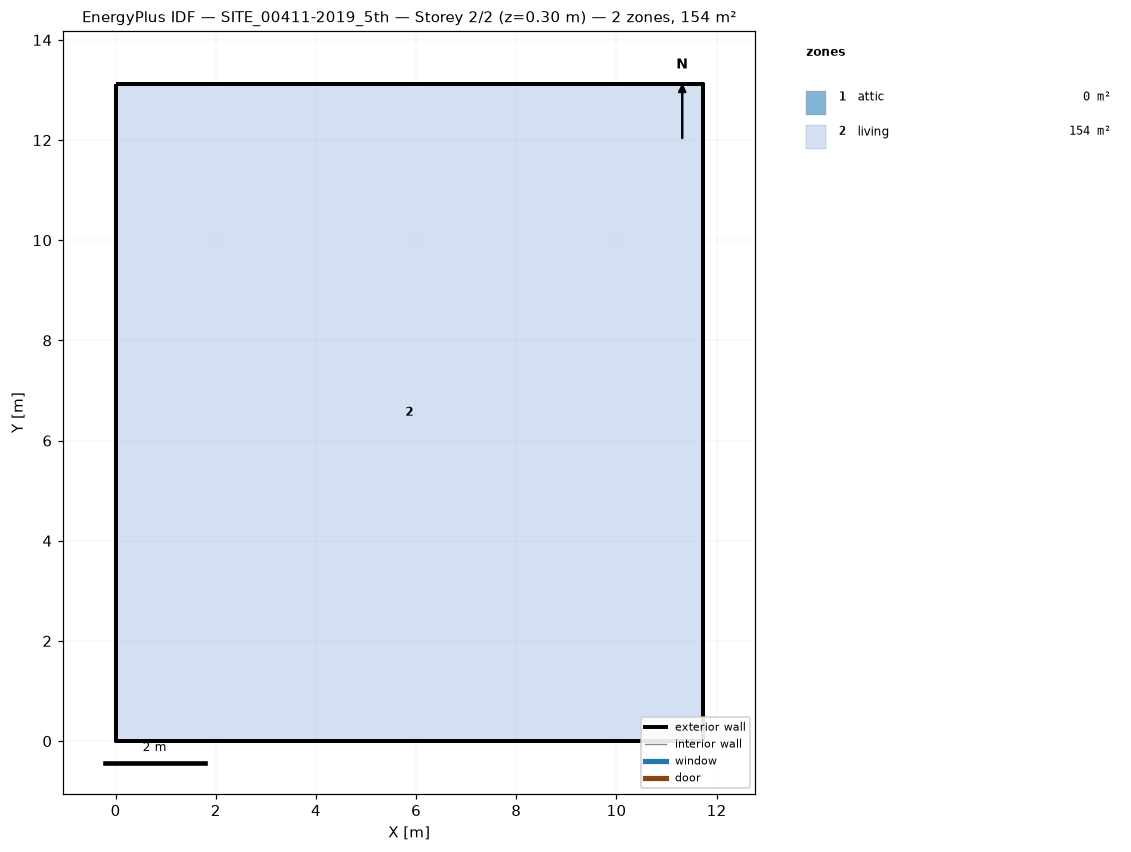
=== STOREY PLAN SPEC (per zone: floor XY polygon, exterior-wall plan segments, windows/doors) ===
zone 1: attic  (0.0 m²)
  exterior wall: (11.72, 0.00) – (11.72, 13.12) – (11.72, 6.56)  [19.7 m]
  exterior wall: (0.00, 13.12) – (0.00, 0.00) – (0.00, 6.56)  [19.7 m]
zone 2: living  (153.8 m²)
  floor: (0.00, 0.00) (0.00, 13.12) (11.72, 13.12) (11.72, 0.00)
  exterior wall: (0.00, 0.00) – (11.72, 0.00)  [11.7 m]
  exterior wall: (11.72, 0.00) – (11.72, 13.12)  [13.1 m]
  exterior wall: (11.72, 13.12) – (0.00, 13.12)  [11.7 m]
  exterior wall: (0.00, 13.12) – (0.00, 0.00)  [13.1 m]

=== DERIVED (storey summary) ===
Building: SITE_00411-2019_5th
Storey: 2 of 2  (floor level z = 0.30 m)
Storey gross floor area: 153.8 m²
Zones on this storey: 2
  - attic: floor 0.0 m²; exterior wall 39.4 m (28.7 m²); WWR 0.0%
  - living: floor 153.8 m²; exterior wall 49.7 m (139.7 m²); WWR 0.0%
Zone adjacency: (none detected)